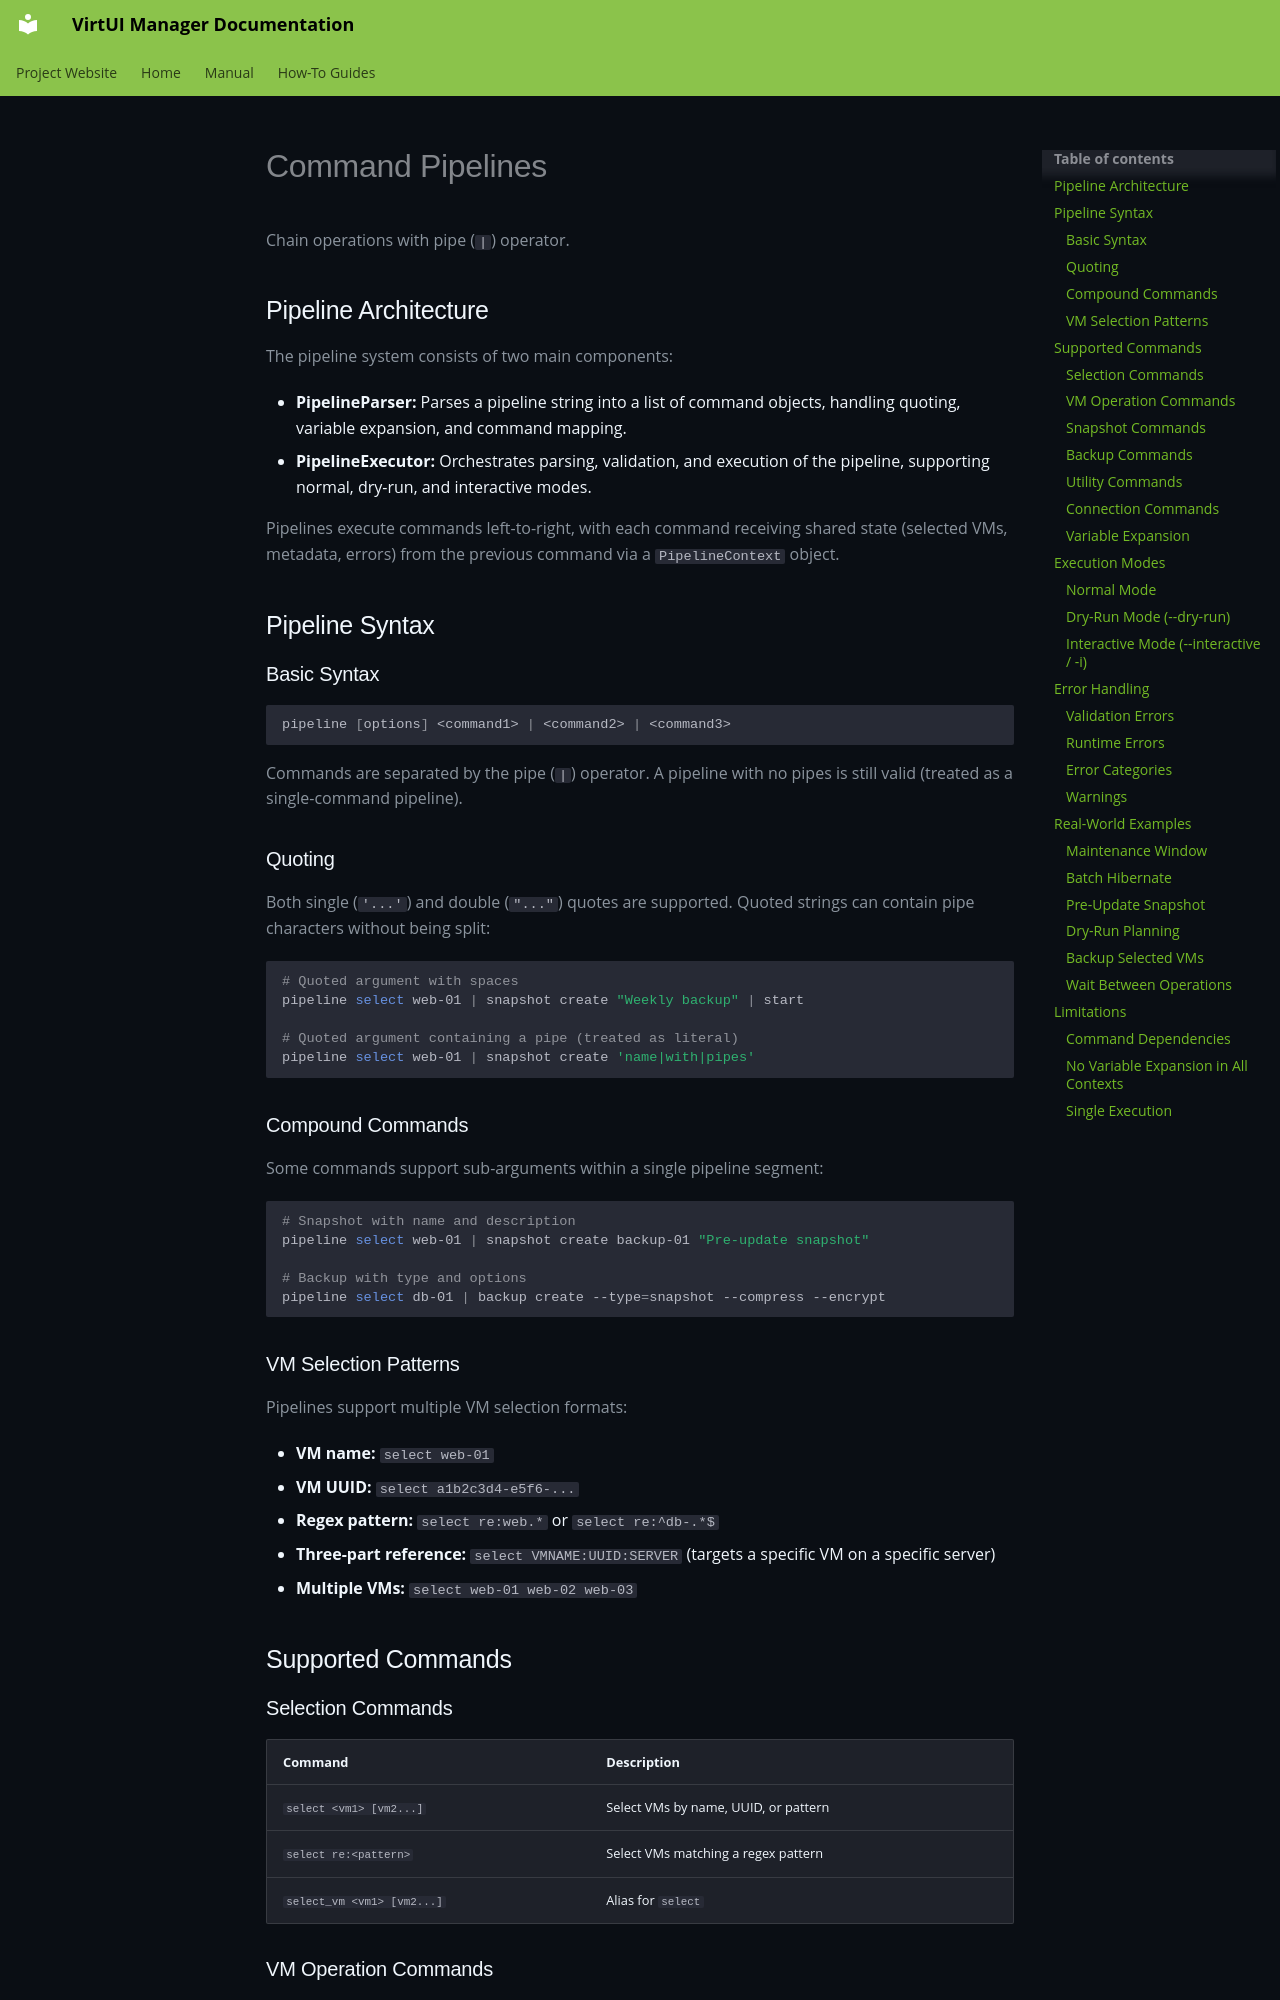

repository: aginies/virtui-manager · page: pipelines/index.html · generator: mkdocs

# Command Pipelines

Chain operations with pipe (`|`) operator.

## Pipeline Architecture

The pipeline system consists of two main components:

*   **PipelineParser:** Parses a pipeline string into a list of command objects, handling quoting, variable expansion, and command mapping.
*   **PipelineExecutor:** Orchestrates parsing, validation, and execution of the pipeline, supporting normal, dry-run, and interactive modes.

Pipelines execute commands left-to-right, with each command receiving shared state (selected VMs, metadata, errors) from the previous command via a `PipelineContext` object.

## Pipeline Syntax

### Basic Syntax

```bash
pipeline [options] <command1> | <command2> | <command3>
```

Commands are separated by the pipe (`|`) operator. A pipeline with no pipes is still valid (treated as a single-command pipeline).

### Quoting

Both single (`'...'`) and double (`"..."`) quotes are supported. Quoted strings can contain pipe characters without being split:

```bash
# Quoted argument with spaces
pipeline select web-01 | snapshot create "Weekly backup" | start

# Quoted argument containing a pipe (treated as literal)
pipeline select web-01 | snapshot create 'name|with|pipes'
```

### Compound Commands

Some commands support sub-arguments within a single pipeline segment:

```bash
# Snapshot with name and description
pipeline select web-01 | snapshot create backup-01 "Pre-update snapshot"

# Backup with type and options
pipeline select db-01 | backup create --type=snapshot --compress --encrypt
```

### VM Selection Patterns

Pipelines support multiple VM selection formats:

*   **VM name:** `select web-01`
*   **VM UUID:** `select a1b2c3d4-e5f6-...`
*   **Regex pattern:** `select re:web.*` or `select re:^db-.*$`
*   **Three-part reference:** `select VMNAME:UUID:SERVER` (targets a specific VM on a specific server)
*   **Multiple VMs:** `select web-01 web-02 web-03`

## Supported Commands

### Selection Commands

| Command | Description |
|---------|-------------|
| `select <vm1> [vm2...]` | Select VMs by name, UUID, or pattern |
| `select re:<pattern>` | Select VMs matching a regex pattern |
| `select_vm <vm1> [vm2...]` | Alias for `select` |
